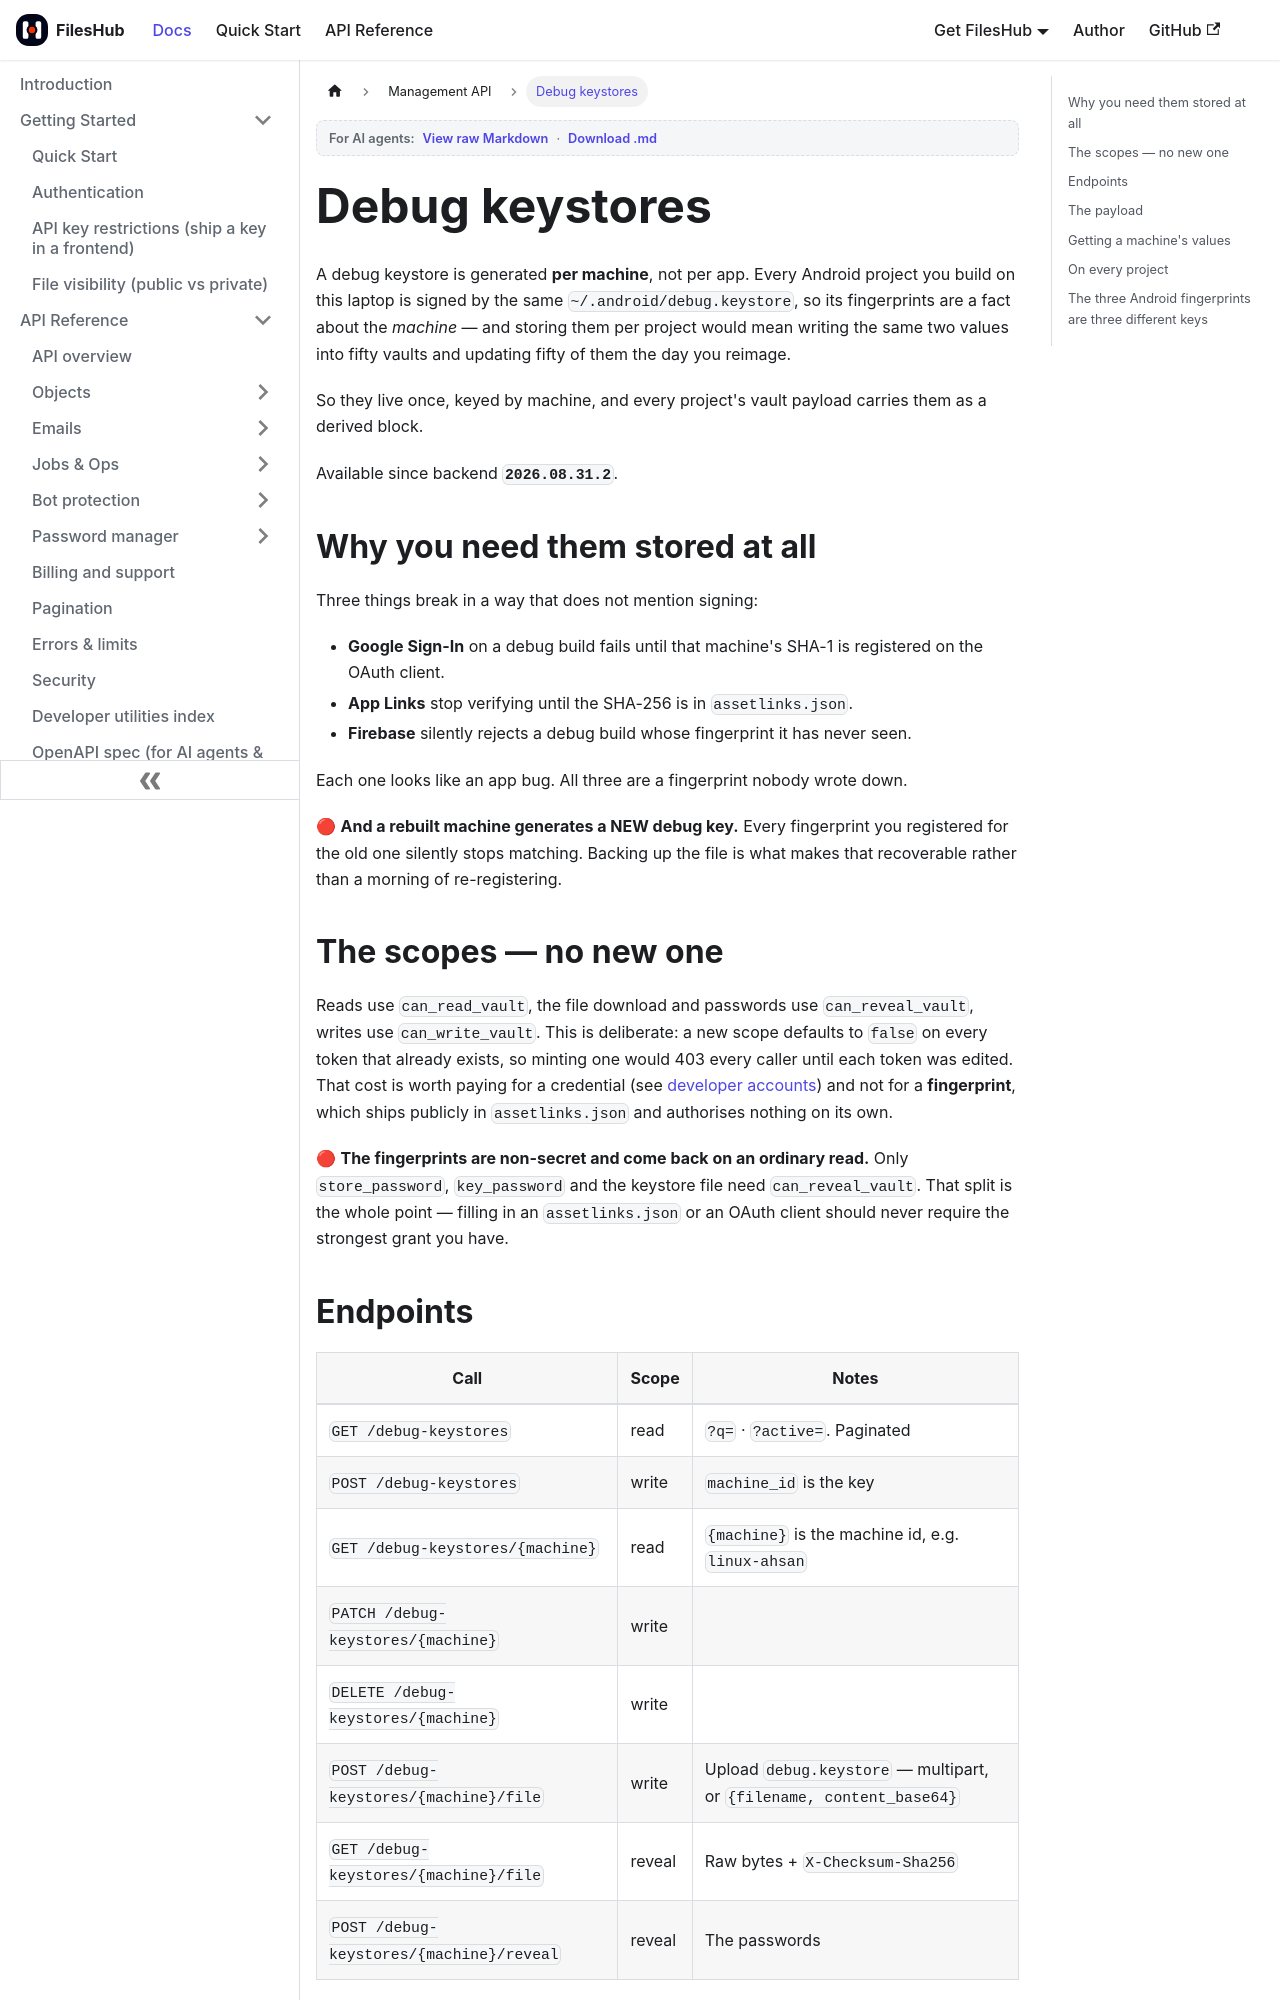

repository: aoneahsan/files-hub-docs · page: management-api/debug-keystores.html · generator: docusaurus

---
sidebar_position: 8
title: Debug keystores
description: Every build machine's Android debug signing key on one account-level record — SHA-1 and SHA-256 fingerprints readable without a reveal, the keystore file itself backed up, and a derived block on every project's vault payload.
keywords: [android debug keystore, debug.keystore backup, sha1 fingerprint api, sha256 fingerprint api, assetlinks json fingerprints, google sign in debug key, firebase debug fingerprint, app links verification, androiddebugkey]
last_update:
  date: 2026-09-01
  author: Ahsan Mahmood
---

# Debug keystores

A debug keystore is generated **per machine**, not per app. Every Android project you build on this laptop is
signed by the same `~/.android/debug.keystore`, so its fingerprints are a fact about the *machine* — and
storing them per project would mean writing the same two values into fifty vaults and updating fifty of them
the day you reimage.

So they live once, keyed by machine, and every project's vault payload carries them as a derived block.

Available since backend **`2026.08.31.2`**.

## Why you need them stored at all

Three things break in a way that does not mention signing:

- **Google Sign-In** on a debug build fails until that machine's SHA-1 is registered on the OAuth client.
- **App Links** stop verifying until the SHA-256 is in `assetlinks.json`.
- **Firebase** silently rejects a debug build whose fingerprint it has never seen.

Each one looks like an app bug. All three are a fingerprint nobody wrote down.

🔴 **And a rebuilt machine generates a NEW debug key.** Every fingerprint you registered for the old one
silently stops matching. Backing up the file is what makes that recoverable rather than a morning of
re-registering.

## The scopes — no new one

Reads use `can_read_vault`, the file download and passwords use `can_reveal_vault`, writes use
`can_write_vault`. This is deliberate: a new scope defaults to `false` on every token that already exists, so
minting one would 403 every caller until each token was edited. That cost is worth paying for a credential
(see [developer accounts](./developer-accounts.md)) and not for a **fingerprint**, which ships publicly in
`assetlinks.json` and authorises nothing on its own.

🔴 **The fingerprints are non-secret and come back on an ordinary read.** Only `store_password`,
`key_password` and the keystore file need `can_reveal_vault`. That split is the whole point — filling in an
`assetlinks.json` or an OAuth client should never require the strongest grant you have.
